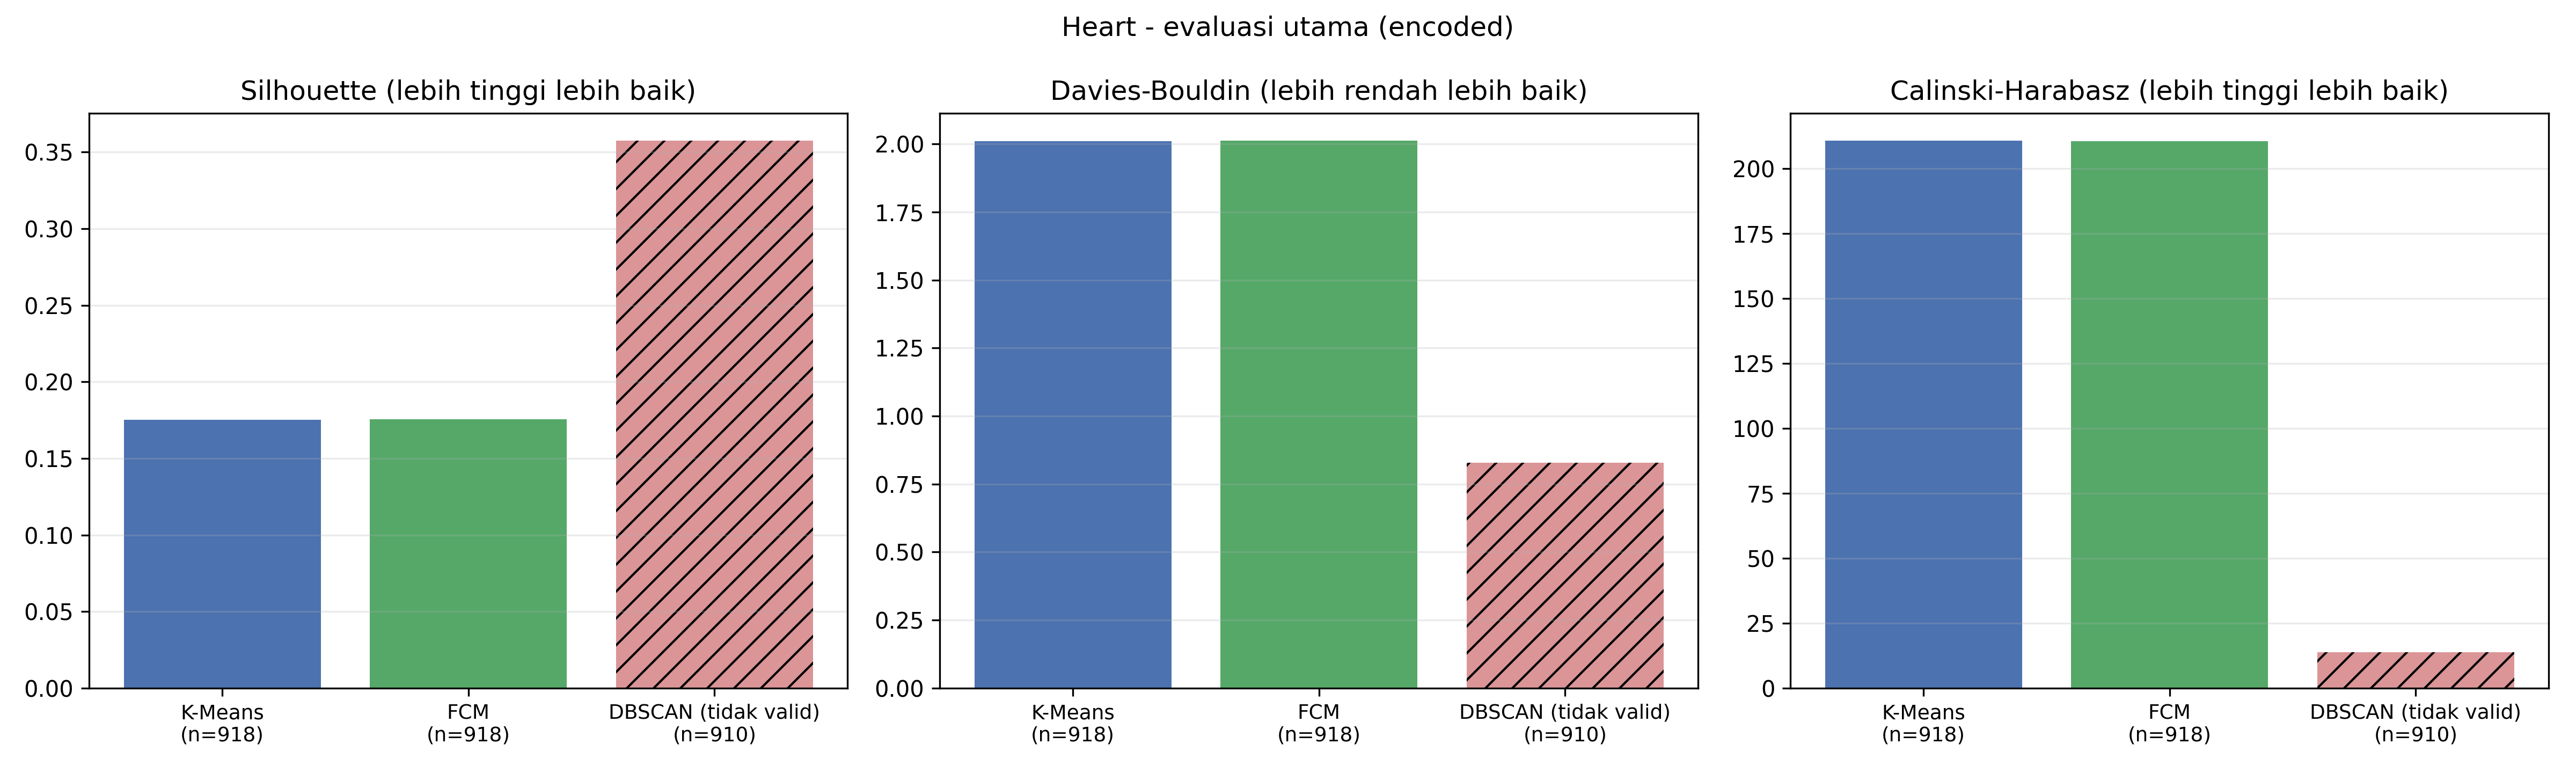

Data behind this chart, as committed beside it:
Dataset, Algorithm, Ruang_Fitur, Basis_Evaluasi, Jumlah_Data_Evaluasi, Jumlah_Cluster, Cluster_Sizes, Noise_Count, Noise_Percentage, Valid, Catatan_Validitas, Silhouette, Davies_Bouldin, Calinski_Harabasz
Heart Disease, K-Means, Seluruh fitur terstandar + one-hot (ruan…, Seluruh data, 918, 2, 469,449, 0, 0.0, True, -, 0.1752, 2.009, 210.7
Heart Disease, FCM, Seluruh fitur terstandar + one-hot (ruan…, Seluruh data, 918, 2, 460,458, 0, 0.0, True, -, 0.1755, 2.012, 210.5
Heart Disease, DBSCAN, Seluruh fitur terstandar + one-hot (ruan…, Data non-noise DBSCAN, 910, 2, 906,4, 8, 0.008715, False, cluster terkecil 4 baris (< 5% data), 0.3575, 0.8277, 13.81
